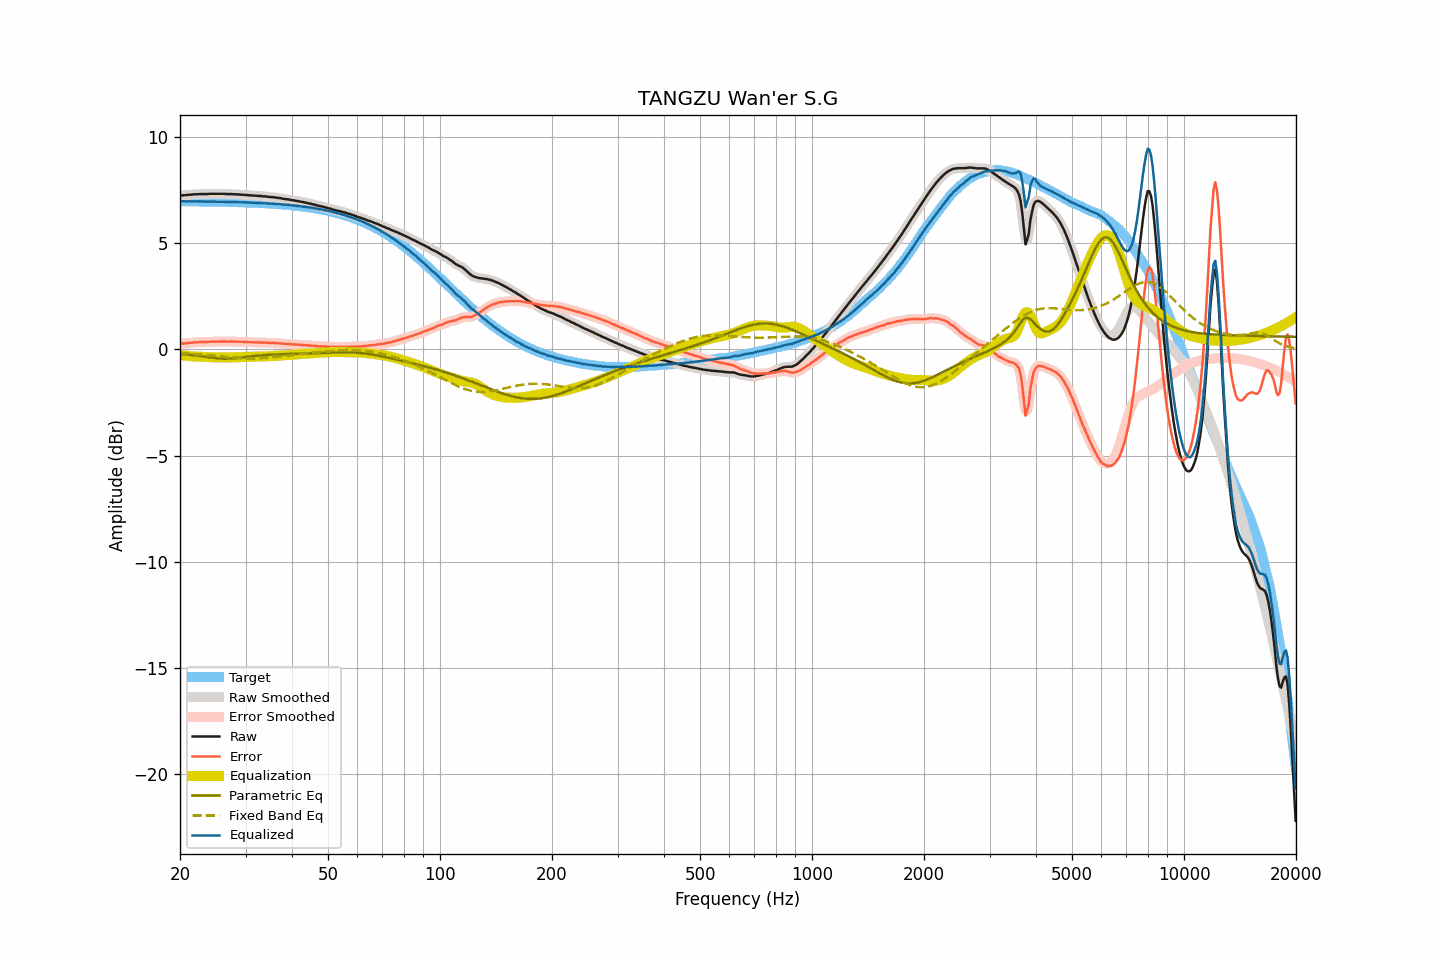

The data file committed next to this chart (first rows):
frequency, raw, smoothed, error, error_smoothed, equalization, parametric_eq, fixed_band_eq, equalized_raw, equalized_smoothed, target
20.00, 7.26, 7.26, 0.27, 0.27, -0.27, -0.22, -0.16, 6.99, 6.99, 6.99
20.20, 7.27, 7.26, 0.28, 0.28, -0.28, -0.22, -0.17, 6.99, 6.99, 6.99
20.40, 7.27, 7.27, 0.28, 0.28, -0.28, -0.23, -0.17, 6.98, 6.99, 6.99
20.61, 7.28, 7.27, 0.29, 0.29, -0.29, -0.23, -0.18, 6.99, 6.98, 6.99
20.81, 7.28, 7.28, 0.29, 0.30, -0.30, -0.24, -0.18, 6.98, 6.98, 6.99
21.02, 7.29, 7.29, 0.30, 0.30, -0.30, -0.25, -0.19, 6.98, 6.98, 6.99
21.23, 7.30, 7.29, 0.31, 0.31, -0.31, -0.25, -0.19, 6.99, 6.98, 6.98
21.44, 7.30, 7.30, 0.31, 0.32, -0.32, -0.26, -0.20, 6.98, 6.98, 6.98
21.66, 7.31, 7.31, 0.32, 0.33, -0.32, -0.27, -0.20, 6.98, 6.98, 6.98
21.87, 7.32, 7.31, 0.34, 0.33, -0.33, -0.28, -0.21, 6.99, 6.98, 6.98
22.09, 7.32, 7.32, 0.34, 0.34, -0.34, -0.28, -0.22, 6.98, 6.98, 6.98
22.31, 7.32, 7.32, 0.34, 0.34, -0.34, -0.29, -0.22, 6.98, 6.98, 6.98
22.54, 7.33, 7.32, 0.35, 0.34, -0.34, -0.30, -0.23, 6.98, 6.98, 6.98
22.76, 7.33, 7.33, 0.35, 0.35, -0.35, -0.31, -0.24, 6.98, 6.98, 6.98
22.99, 7.33, 7.33, 0.35, 0.35, -0.35, -0.32, -0.24, 6.98, 6.98, 6.98
23.22, 7.33, 7.33, 0.35, 0.35, -0.35, -0.33, -0.25, 6.97, 6.97, 6.98
23.45, 7.33, 7.33, 0.35, 0.35, -0.36, -0.34, -0.26, 6.97, 6.97, 6.98
23.69, 7.33, 7.33, 0.35, 0.36, -0.36, -0.35, -0.27, 6.97, 6.97, 6.97
23.92, 7.34, 7.33, 0.36, 0.36, -0.36, -0.37, -0.27, 6.98, 6.97, 6.97
24.16, 7.34, 7.34, 0.37, 0.37, -0.36, -0.38, -0.28, 6.97, 6.97, 6.97
24.40, 7.34, 7.34, 0.37, 0.37, -0.37, -0.39, -0.29, 6.97, 6.97, 6.97
24.65, 7.34, 7.34, 0.37, 0.37, -0.37, -0.40, -0.30, 6.97, 6.97, 6.97
24.89, 7.34, 7.34, 0.37, 0.37, -0.37, -0.41, -0.30, 6.97, 6.97, 6.97
25.14, 7.34, 7.34, 0.37, 0.37, -0.37, -0.41, -0.31, 6.97, 6.97, 6.97
25.39, 7.34, 7.34, 0.37, 0.37, -0.37, -0.42, -0.32, 6.96, 6.96, 6.97
25.65, 7.34, 7.34, 0.37, 0.37, -0.37, -0.43, -0.33, 6.96, 6.96, 6.96
25.91, 7.34, 7.34, 0.38, 0.38, -0.37, -0.43, -0.33, 6.96, 6.96, 6.96
26.16, 7.34, 7.34, 0.38, 0.38, -0.37, -0.43, -0.34, 6.96, 6.96, 6.96
26.43, 7.34, 7.33, 0.38, 0.37, -0.37, -0.44, -0.35, 6.96, 6.96, 6.96
26.69, 7.33, 7.33, 0.37, 0.37, -0.37, -0.44, -0.36, 6.95, 6.96, 6.96
26.96, 7.33, 7.33, 0.37, 0.37, -0.37, -0.44, -0.36, 6.95, 6.96, 6.96
27.23, 7.33, 7.33, 0.37, 0.37, -0.37, -0.43, -0.37, 6.95, 6.95, 6.95
27.50, 7.33, 7.32, 0.38, 0.37, -0.37, -0.43, -0.38, 6.96, 6.95, 6.95
27.77, 7.32, 7.32, 0.37, 0.37, -0.37, -0.42, -0.39, 6.95, 6.95, 6.95
28.05, 7.32, 7.32, 0.37, 0.37, -0.37, -0.42, -0.39, 6.95, 6.95, 6.95
28.33, 7.32, 7.31, 0.37, 0.37, -0.37, -0.41, -0.40, 6.95, 6.95, 6.95
28.62, 7.31, 7.31, 0.36, 0.37, -0.37, -0.40, -0.40, 6.94, 6.94, 6.94
28.90, 7.31, 7.31, 0.37, 0.36, -0.36, -0.39, -0.41, 6.94, 6.94, 6.94
29.19, 7.30, 7.30, 0.36, 0.36, -0.36, -0.38, -0.41, 6.94, 6.94, 6.94
29.48, 7.30, 7.30, 0.36, 0.36, -0.36, -0.37, -0.42, 6.94, 6.94, 6.94
29.78, 7.29, 7.29, 0.35, 0.36, -0.35, -0.36, -0.42, 6.93, 6.94, 6.93
30.08, 7.29, 7.28, 0.36, 0.35, -0.35, -0.35, -0.42, 6.94, 6.93, 6.93
30.38, 7.28, 7.28, 0.35, 0.35, -0.35, -0.34, -0.42, 6.93, 6.93, 6.93
30.68, 7.27, 7.27, 0.34, 0.34, -0.35, -0.33, -0.42, 6.92, 6.93, 6.93
30.99, 7.27, 7.26, 0.34, 0.34, -0.34, -0.32, -0.42, 6.92, 6.92, 6.92
31.30, 7.26, 7.26, 0.34, 0.34, -0.34, -0.32, -0.42, 6.92, 6.92, 6.92
31.61, 7.26, 7.26, 0.34, 0.34, -0.34, -0.31, -0.42, 6.92, 6.92, 6.92
31.93, 7.25, 7.25, 0.33, 0.34, -0.34, -0.30, -0.42, 6.91, 6.91, 6.91
32.24, 7.25, 7.25, 0.34, 0.34, -0.33, -0.29, -0.42, 6.91, 6.91, 6.91
32.57, 7.24, 7.24, 0.33, 0.33, -0.33, -0.29, -0.42, 6.91, 6.91, 6.91
32.89, 7.24, 7.23, 0.33, 0.33, -0.33, -0.28, -0.41, 6.91, 6.90, 6.90
33.22, 7.23, 7.23, 0.33, 0.33, -0.33, -0.27, -0.41, 6.90, 6.90, 6.90
33.55, 7.22, 7.22, 0.32, 0.33, -0.33, -0.27, -0.40, 6.89, 6.90, 6.90
33.89, 7.22, 7.21, 0.33, 0.32, -0.32, -0.26, -0.40, 6.89, 6.89, 6.89
34.23, 7.21, 7.21, 0.32, 0.32, -0.32, -0.26, -0.39, 6.89, 6.89, 6.89
34.57, 7.20, 7.20, 0.31, 0.32, -0.32, -0.25, -0.39, 6.88, 6.88, 6.88
34.92, 7.19, 7.19, 0.31, 0.31, -0.31, -0.25, -0.38, 6.87, 6.88, 6.88
35.27, 7.19, 7.18, 0.31, 0.31, -0.31, -0.24, -0.37, 6.88, 6.87, 6.87
35.62, 7.18, 7.18, 0.31, 0.31, -0.31, -0.24, -0.37, 6.87, 6.87, 6.87
35.97, 7.17, 7.17, 0.30, 0.30, -0.30, -0.24, -0.36, 6.86, 6.87, 6.86
... 635 more rows
